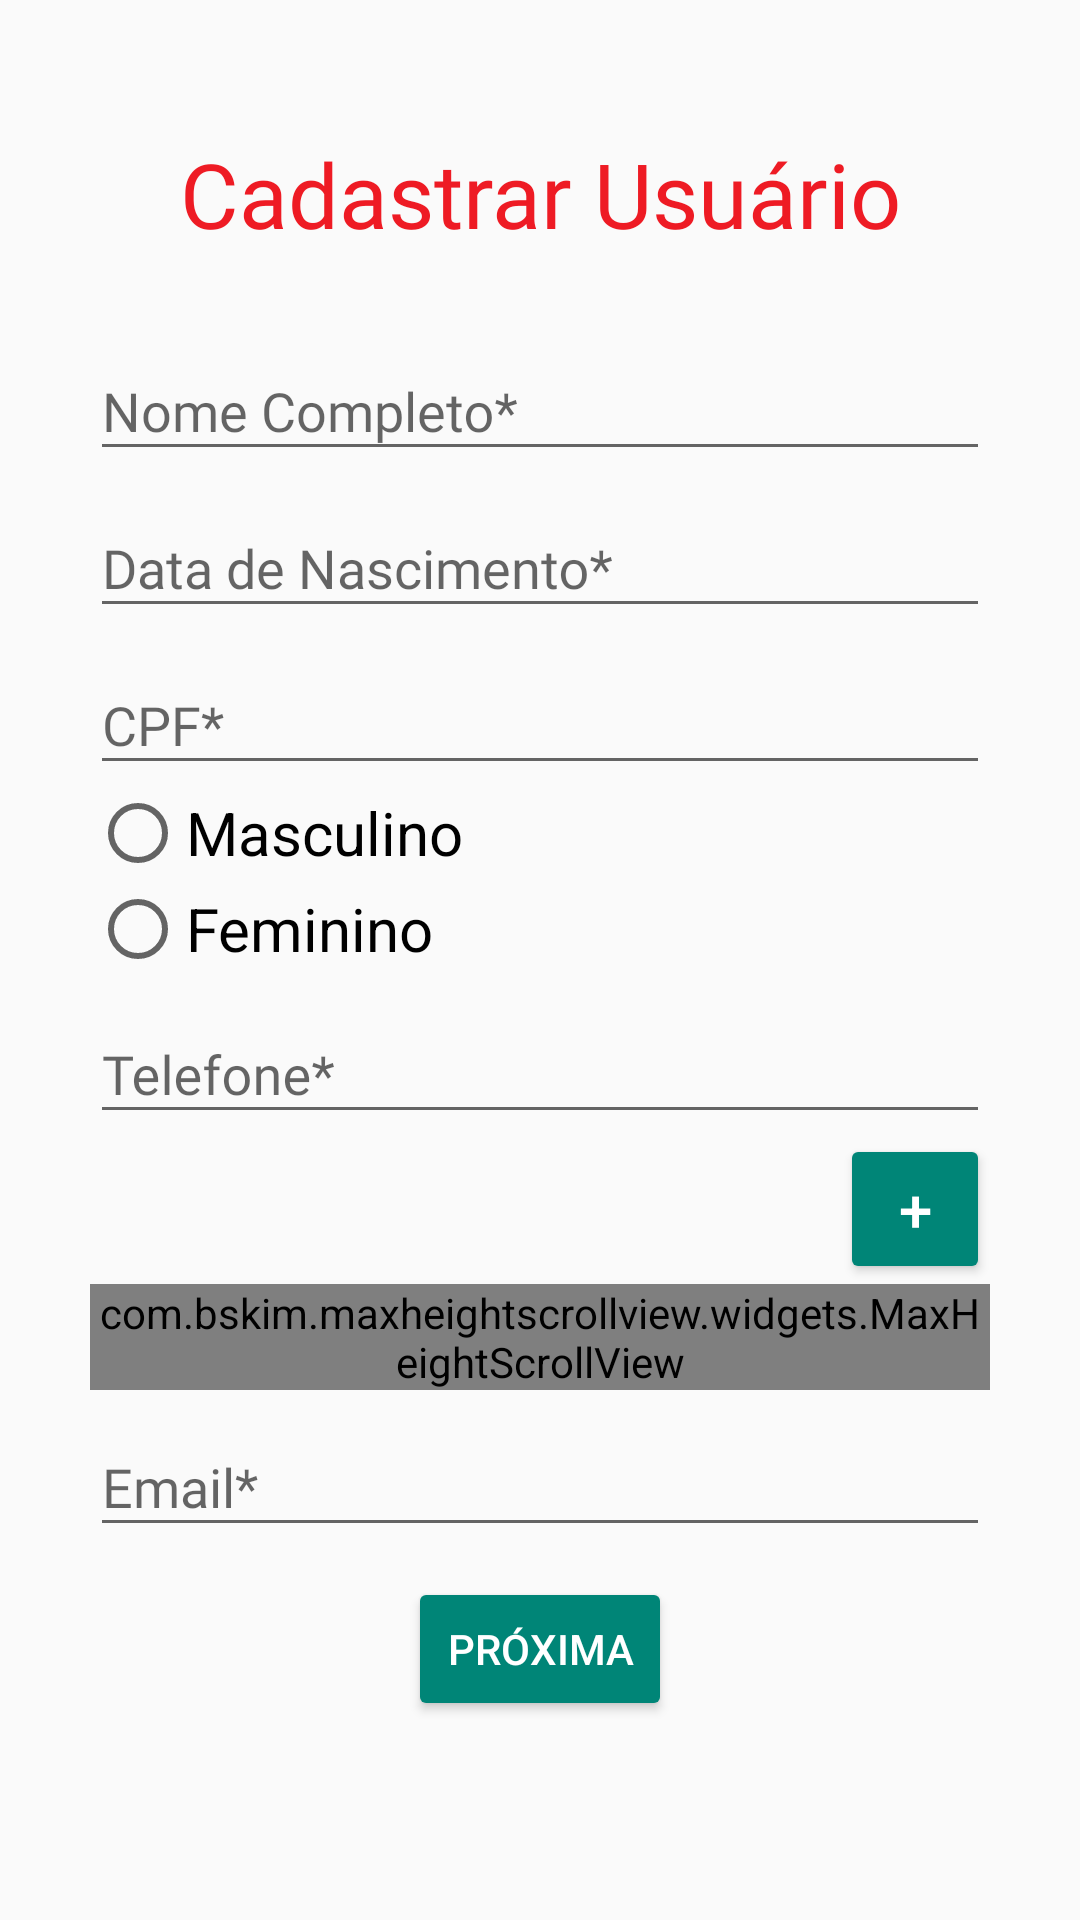

Produce the Android XML layout that renders to this screen, including the resource entries it uses.
<!-- AndroidManifest.xml: application theme Theme.CiapOficial -->
<!-- res/layout/fragment_user_register1.xml -->
<?xml version="1.0" encoding="utf-8"?>
    <ScrollView
        xmlns:android="http://schemas.android.com/apk/res/android"
        xmlns:app="http://schemas.android.com/apk/res-auto"
        xmlns:tools="http://schemas.android.com/tools"
        android:layout_width="match_parent"
        android:layout_height="match_parent"
        android:fillViewport="true"
        tools:context=".view.fragment.UserRegisterFragment1">

    <androidx.constraintlayout.widget.ConstraintLayout
        android:layout_width="match_parent"
        android:layout_height="match_parent">

        <androidx.constraintlayout.widget.ConstraintLayout
            android:layout_width="match_parent"
            android:layout_height="wrap_content"
            app:layout_constraintBottom_toBottomOf="parent"
            app:layout_constraintTop_toTopOf="parent"
            app:layout_constraintVertical_bias="0.4">

            <TextView
                android:id="@+id/textTitulo"
                android:layout_width="match_parent"
                android:layout_height="wrap_content"
                android:fontFamily="@font/poppinsbold"
                android:gravity="center"
                android:text="Cadastrar Usuário"
                android:textColor="@color/colorAccent"
                android:textSize="30sp"
                app:layout_constraintEnd_toEndOf="parent"
                app:layout_constraintHorizontal_bias="0.0"
                app:layout_constraintStart_toStartOf="parent"
                app:layout_constraintTop_toTopOf="parent"
                tools:targetApi="jelly_bean" />

            <com.google.android.material.textfield.TextInputLayout
                android:id="@+id/textInputLayoutNomeCompleto"
                android:layout_width="match_parent"
                android:layout_height="wrap_content"
                android:layout_marginLeft="30dp"
                android:layout_marginTop="20dp"
                android:layout_marginRight="30dp"
                android:hint="@string/nome_completo"
                app:layout_constraintEnd_toEndOf="parent"
                app:layout_constraintHorizontal_bias="0.0"
                app:layout_constraintStart_toStartOf="parent"
                app:layout_constraintTop_toBottomOf="@+id/textTitulo">

                <com.google.android.material.textfield.TextInputEditText
                    android:id="@+id/edtNomeCompleto"
                    android:layout_width="match_parent"
                    android:layout_height="wrap_content"
                    android:fontFamily="@font/poppinsmedium"
                    android:inputType="text"
                    android:nextFocusDown="@id/edtDataNascimento"
                    tools:targetApi="jelly_bean" />
            </com.google.android.material.textfield.TextInputLayout>

            <com.google.android.material.textfield.TextInputLayout
                android:id="@+id/textInputLayoutDataNascimento"
                android:layout_width="match_parent"
                android:layout_height="wrap_content"
                android:layout_marginLeft="30dp"
                android:layout_marginRight="30dp"
                android:hint="@string/data_de_nascimento"
                app:layout_constraintEnd_toEndOf="parent"
                app:layout_constraintHorizontal_bias="0.0"
                app:layout_constraintStart_toStartOf="parent"
                app:layout_constraintTop_toBottomOf="@+id/textInputLayoutNomeCompleto">

                <com.google.android.material.textfield.TextInputEditText
                    android:id="@+id/edtDataNascimento"
                    android:layout_width="match_parent"
                    android:layout_height="wrap_content"
                    android:fontFamily="@font/poppinsmedium"
                    android:inputType="date"
                    android:nextFocusDown="@id/edtCpf"
                    tools:targetApi="jelly_bean" />
            </com.google.android.material.textfield.TextInputLayout>

            <com.google.android.material.textfield.TextInputLayout
                android:id="@+id/textInputLayoutCpf"
                android:layout_width="match_parent"
                android:layout_height="wrap_content"
                android:layout_marginLeft="30dp"
                android:layout_marginRight="30dp"
                android:hint="@string/cpf"
                app:layout_constraintEnd_toEndOf="parent"
                app:layout_constraintHorizontal_bias="0.0"
                app:layout_constraintStart_toStartOf="parent"
                app:layout_constraintTop_toBottomOf="@+id/textInputLayoutDataNascimento">

                <com.google.android.material.textfield.TextInputEditText
                    android:id="@+id/edtCpf"
                    android:layout_width="match_parent"
                    android:layout_height="wrap_content"
                    android:fontFamily="@font/poppinsmedium"
                    android:inputType="number"
                    tools:targetApi="jelly_bean" />
            </com.google.android.material.textfield.TextInputLayout>

            <RadioGroup
                android:id="@+id/radioGroupSexo"
                android:layout_width="match_parent"
                android:layout_height="wrap_content"
                android:layout_marginStart="30dp"
                android:layout_marginLeft="30dp"
                android:layout_marginEnd="30dp"
                android:layout_marginRight="30dp"
                app:layout_constraintEnd_toEndOf="parent"
                app:layout_constraintHorizontal_bias="0.0"
                app:layout_constraintStart_toStartOf="parent"
                app:layout_constraintTop_toBottomOf="@+id/textInputLayoutCpf">

                <RadioButton
                    android:id="@+id/rbtnMasculino"
                    android:layout_width="wrap_content"
                    android:layout_height="wrap_content"
                    android:text="@string/masculino"
                    android:textSize="20sp" />

                <RadioButton
                    android:id="@+id/rbtnFeminino"
                    android:layout_width="match_parent"
                    android:layout_height="wrap_content"
                    android:text="@string/feminino"
                    android:textSize="20sp" />
            </RadioGroup>

            <com.google.android.material.textfield.TextInputLayout
                android:id="@+id/textInputLayoutTelefone"
                android:layout_width="match_parent"
                android:layout_height="wrap_content"
                android:layout_marginLeft="30dp"
                android:layout_marginRight="30dp"
                android:hint="@string/telefone"
                app:layout_constraintTop_toBottomOf="@+id/radioGroupSexo"
                tools:layout_editor_absoluteX="0dp">

                <com.google.android.material.textfield.TextInputEditText
                    android:id="@+id/edtTelefone"
                    android:layout_width="match_parent"
                    android:layout_height="wrap_content"
                    android:fontFamily="@font/poppinsmedium"
                    android:inputType="number"
                    tools:targetApi="jelly_bean" />

                <Button
                    android:id="@+id/btnAdicionarTelefone"
                    android:text="+"
                    android:textSize="20dp"
                    android:layout_gravity="right"
                    android:layout_width="50dp"
                    android:layout_height="50dp"
                    style="@style/Widget.AppCompat.Button.Colored">
                </Button>

                <com.bskim.maxheightscrollview.widgets.MaxHeightScrollView
                    android:layout_width="match_parent"
                    android:layout_height="wrap_content"
                    android:fadeScrollbars="false"
                    android:scrollbarSize="20dp"
                    app:maxHeight="85dp">
                    <LinearLayout
                        android:id="@+id/linearLayoutTelefone"
                        android:layout_width="wrap_content"
                        android:layout_height="match_parent"
                        android:paddingLeft="5dp"
                        android:paddingRight="50dp"
                        android:layout_gravity="right"
                        android:background="@drawable/borda_retangular"
                        android:layout_marginTop="5dp"
                        android:orientation="vertical">
                    </LinearLayout>
                </com.bskim.maxheightscrollview.widgets.MaxHeightScrollView>
            </com.google.android.material.textfield.TextInputLayout>

            <com.google.android.material.textfield.TextInputLayout
                android:id="@+id/textInputLayoutEmail"
                android:layout_width="match_parent"
                android:layout_height="wrap_content"
                android:layout_marginLeft="30dp"
                android:layout_marginRight="30dp"
                android:hint="@string/email_usuario"
                app:layout_constraintTop_toBottomOf="@+id/textInputLayoutTelefone"
                tools:layout_editor_absoluteX="0dp">

                <com.google.android.material.textfield.TextInputEditText
                    android:id="@+id/edtEmail"
                    android:layout_width="match_parent"
                    android:layout_height="wrap_content"
                    android:fontFamily="@font/poppinsmedium"
                    android:inputType="textEmailAddress"
                    android:nextFocusDown="@id/btnProxima"
                    tools:targetApi="jelly_bean" />


            </com.google.android.material.textfield.TextInputLayout>

            <ProgressBar
                android:id="@+id/progress"
                android:layout_width="wrap_content"
                android:layout_height="wrap_content"
                android:visibility="gone"
                app:layout_constraintEnd_toEndOf="parent"
                app:layout_constraintStart_toStartOf="parent"
                app:layout_constraintTop_toBottomOf="@+id/textInputLayoutEmail" />

            <Button
                android:id="@+id/btnProxima"
                style="@style/Widget.AppCompat.Button.Colored"
                android:layout_width="wrap_content"
                android:layout_height="wrap_content"
                android:layout_marginTop="10dp"
                android:text="@string/proxima"
                app:layout_constraintEnd_toEndOf="parent"
                app:layout_constraintStart_toStartOf="parent"
                app:layout_constraintTop_toBottomOf="@+id/progress" />

        </androidx.constraintlayout.widget.ConstraintLayout>

    </androidx.constraintlayout.widget.ConstraintLayout>
    </ScrollView>
<!-- resources referenced by this layout -->
<resources>
  <color name="colorAccent">#EE1B24</color>
  <string name="cpf">CPF*</string>
  <string name="data_de_nascimento">Data de Nascimento*</string>
  <string name="email_usuario">Email*</string>
  <string name="feminino">Feminino</string>
  <string name="masculino">Masculino</string>
  <string name="nome_completo">Nome Completo*</string>
  <string name="proxima">Próxima</string>
  <string name="telefone">Telefone*</string>
  <style name="Theme.CiapOficial" parent="Theme.AppCompat.Light.NoActionBar">
          
          <item name="colorPrimary">@color/purple_500</item>
          <item name="colorPrimaryVariant">@color/purple_700</item>
          <item name="colorOnPrimary">@color/white</item>
          
          <item name="colorSecondary">@color/teal_200</item>
          <item name="colorSecondaryVariant">@color/teal_700</item>
          <item name="colorOnSecondary">@color/black</item>
          
          <item name="android:statusBarColor" tools:targetApi="l">?attr/colorPrimaryVariant</item>
          
      </style>
  <color name="purple_500">#FF6200EE</color>
  <color name="purple_700">#FF3700B3</color>
  <color name="white">#FFFFFFFF</color>
  <color name="teal_200">#FF03DAC5</color>
  <color name="teal_700">#FF018786</color>
  <color name="black">#FF000000</color>
</resources>
